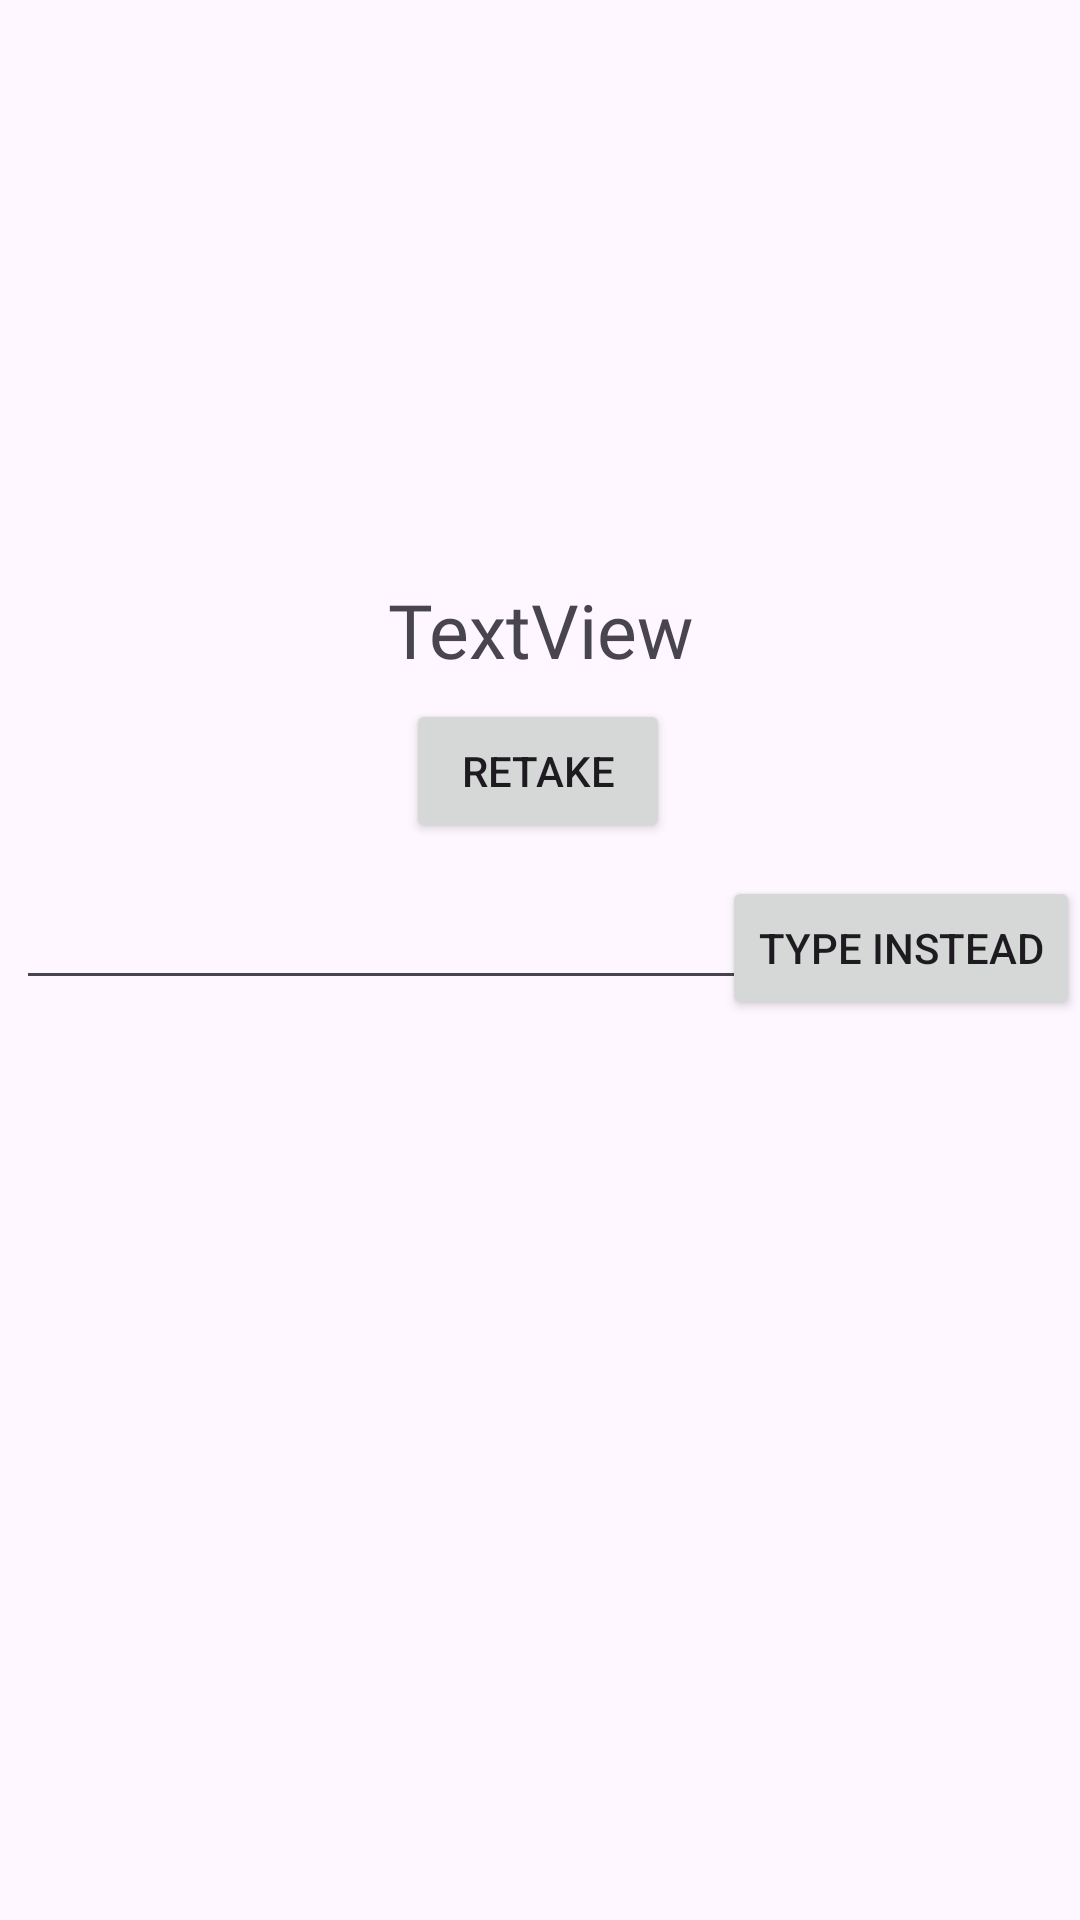

The Android layout XML behind this screen, and the referenced resources:
<!-- AndroidManifest.xml: application theme Theme.YardSaleFlipper -->
<!-- res/layout/activity_analysis.xml -->
<?xml version="1.0" encoding="utf-8"?>
<androidx.constraintlayout.widget.ConstraintLayout xmlns:android="http://schemas.android.com/apk/res/android"
    xmlns:app="http://schemas.android.com/apk/res-auto"
    xmlns:tools="http://schemas.android.com/tools"
    android:id="@+id/main"
    android:layout_width="match_parent"
    android:layout_height="match_parent"
    tools:context=".AnalysisActivity">

    <ImageView
        android:id="@+id/pictureTaken"
        android:layout_width="184dp"
        android:layout_height="173dp"
        app:layout_constraintBottom_toBottomOf="parent"
        app:layout_constraintEnd_toEndOf="parent"
        app:layout_constraintHorizontal_bias="0.498"
        app:layout_constraintStart_toStartOf="parent"
        app:layout_constraintTop_toTopOf="parent"
        app:layout_constraintVertical_bias="0.026"
        tools:srcCompat="@tools:sample/avatars" />

    <TextView
        android:id="@+id/imageContent"
        android:layout_width="match_parent"
        android:layout_height="wrap_content"
        android:fontFamily="@font/spacemono_bold"
        android:gravity="center"
        android:text="TextView"
        android:textSize="25sp"
        app:layout_constraintBottom_toBottomOf="parent"
        app:layout_constraintEnd_toEndOf="parent"
        app:layout_constraintHorizontal_bias="0.0"
        app:layout_constraintStart_toStartOf="parent"
        app:layout_constraintTop_toBottomOf="@id/pictureTaken"
        app:layout_constraintVertical_bias="0.019" />

    <Button
        android:id="@+id/retake"
        android:layout_width="wrap_content"
        android:layout_height="wrap_content"
        android:onClick="retakePressed"
        android:text="Retake"
        app:layout_constraintBottom_toBottomOf="parent"
        app:layout_constraintEnd_toEndOf="parent"
        app:layout_constraintHorizontal_bias="0.498"
        app:layout_constraintStart_toStartOf="parent"
        app:layout_constraintTop_toBottomOf="@id/imageContent"
        app:layout_constraintVertical_bias="0.017" />

    <EditText
        android:id="@+id/enterInstead"
        android:layout_width="257dp"
        android:layout_height="wrap_content"
        app:layout_constraintBottom_toBottomOf="parent"
        app:layout_constraintEnd_toEndOf="parent"
        app:layout_constraintHorizontal_bias="0.051"
        app:layout_constraintStart_toStartOf="parent"
        app:layout_constraintTop_toBottomOf="@+id/retake"
        app:layout_constraintVertical_bias="0.035" />

    <ScrollView
        android:layout_width="match_parent"
        android:layout_height="wrap_content"
        android:layout_marginTop="8dp"
        app:layout_constraintEnd_toEndOf="parent"
        app:layout_constraintHorizontal_bias="1.0"
        app:layout_constraintStart_toStartOf="parent"
        app:layout_constraintTop_toBottomOf="@+id/enterInstead">

        <androidx.constraintlayout.widget.ConstraintLayout
            android:layout_width="match_parent"
            android:layout_height="wrap_content"
            android:orientation="vertical"
            app:layout_constraintTop_toBottomOf="@+id/retake">


            <ListView
                android:id="@+id/itemList"
                android:layout_width="match_parent"
                android:layout_height="450dp"
                app:layout_constraintVertical_weight="0.9"
                app:layout_constraintBottom_toBottomOf="parent"
                app:layout_constraintEnd_toEndOf="parent"
                app:layout_constraintStart_toStartOf="parent"
                app:layout_constraintTop_toBottomOf="@id/retake" />

        </androidx.constraintlayout.widget.ConstraintLayout>
    </ScrollView>

    <Button
        android:id="@+id/enterButton"
        android:layout_width="wrap_content"
        android:layout_height="wrap_content"
        android:layout_marginStart="16dp"
        android:onClick="enterPressed"
        android:text="Type Instead"
        app:layout_constraintBottom_toBottomOf="parent"
        app:layout_constraintEnd_toEndOf="parent"
        app:layout_constraintHorizontal_bias="1.0"
        app:layout_constraintStart_toEndOf="@+id/enterInstead"
        app:layout_constraintStart_toStartOf="parent"
        app:layout_constraintTop_toBottomOf="@+id/retake"
        app:layout_constraintVertical_bias="0.035" />
</androidx.constraintlayout.widget.ConstraintLayout>
<!-- resources referenced by this layout -->
<resources>
  <style name="Theme.YardSaleFlipper" parent="Base.Theme.YardSaleFlipper" />
  <style name="Base.Theme.YardSaleFlipper" parent="Theme.Material3.DayNight.NoActionBar">
          
          
      </style>
</resources>
